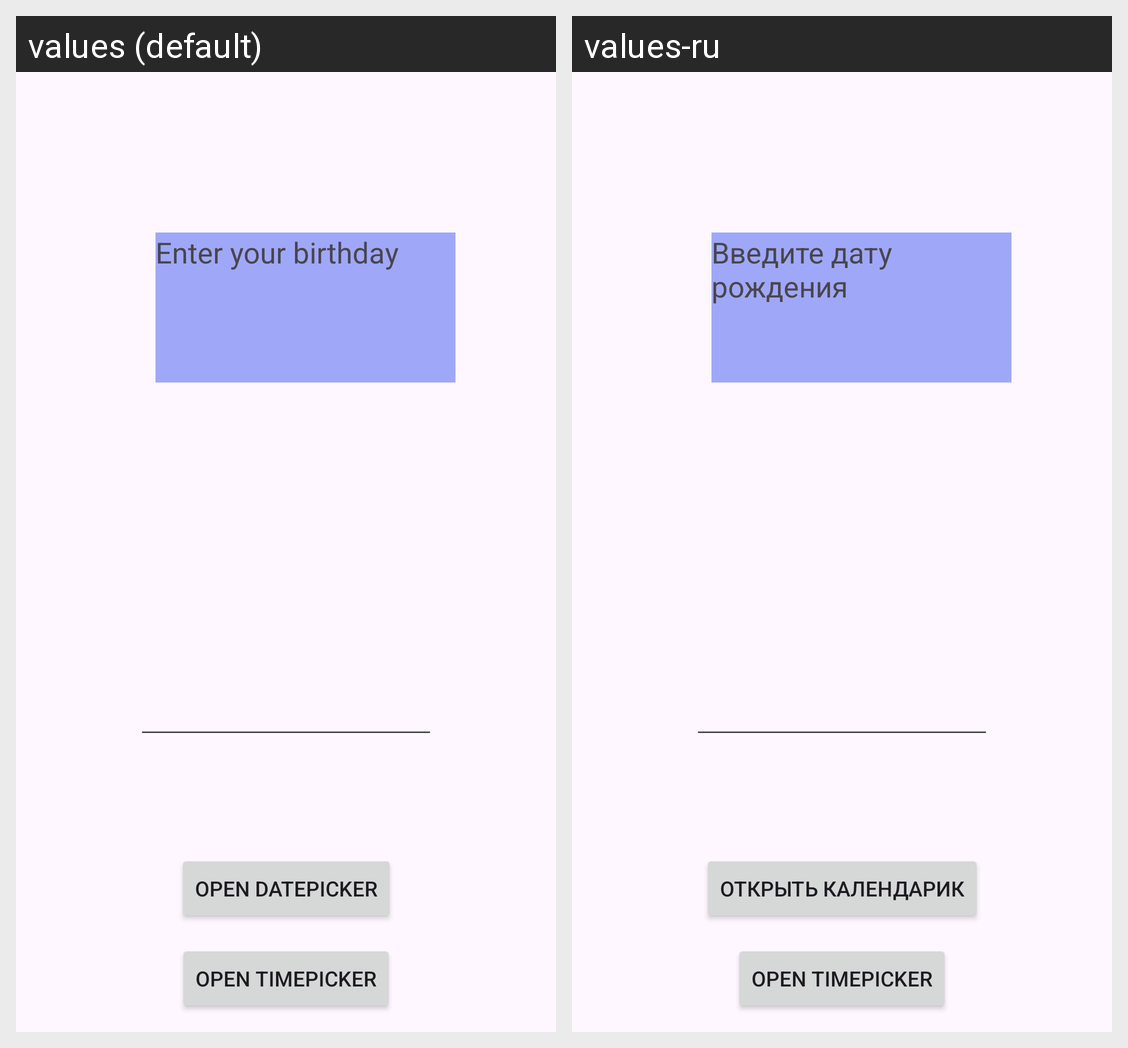

The same Android screen rendered under two of its app's locales, left to right. List the strings drawn on it with the default value and each locale's translation.
Android screen res/layout/fragment_first_blank.xml rendered under 2 locales, left to right: values (default), values-ru. Device: Nexus 5 (rendered at 1080×1920; each locale shown at half size, 540×960, under a caption strip naming it); theme Theme.HW_89.
Strings drawn on this screen, with the default value and each locale's value (text and hints the layout hard-codes, and strings that could not be matched under every locale, appear in the picture but are not listed):

hello_blank_fragment
  values: Enter your birthday
  values-ru: Введите дату рождения

buttontext
  values: Open DatePicker
  values-ru: Открыть календарик

button2text
  values: Open TimePicker
  values-ru: Open TimePicker  [not translated; the default value is used]
